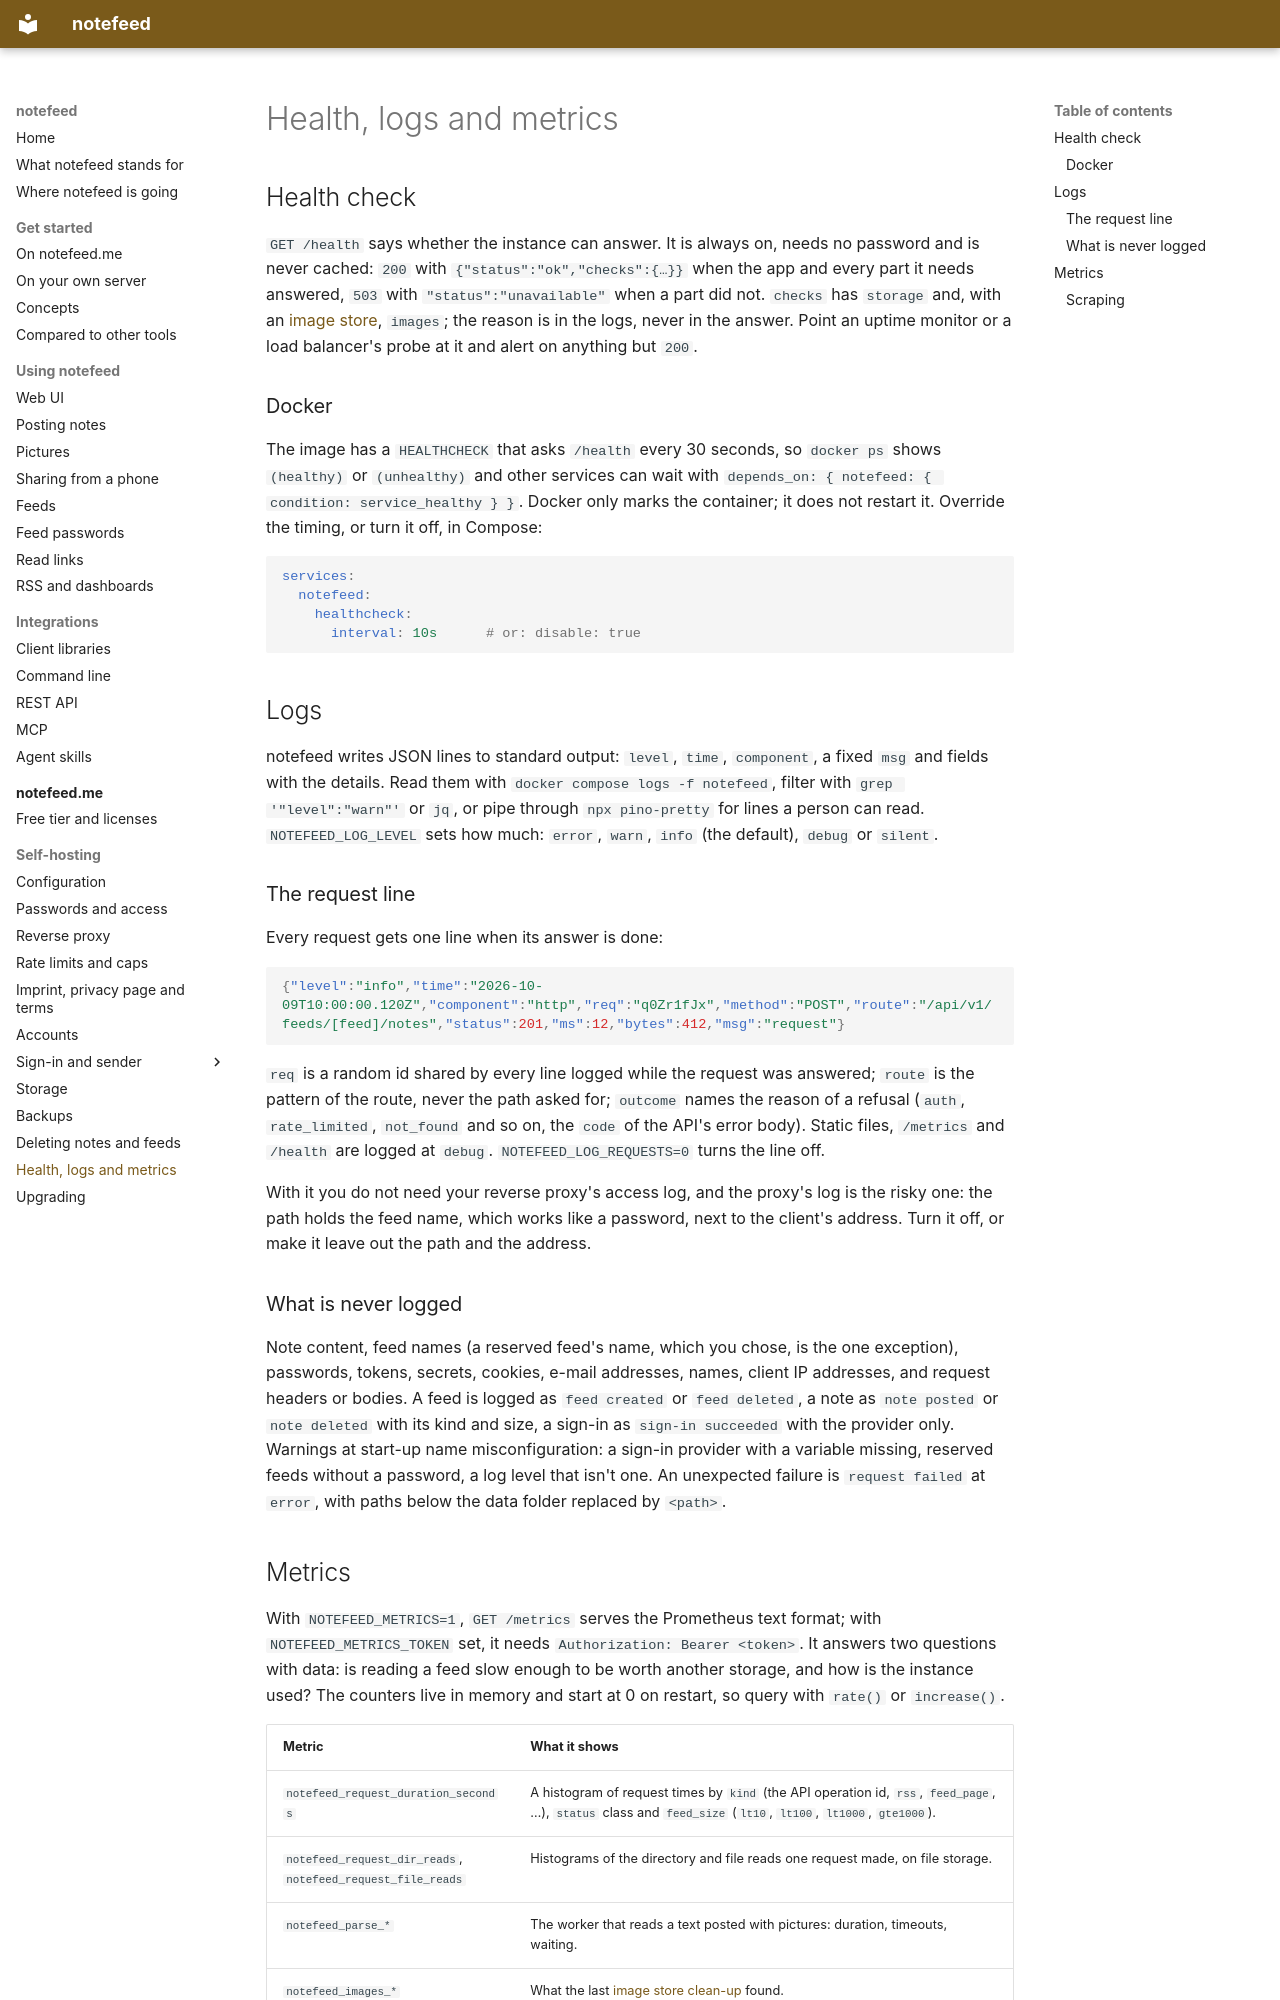

repository: notefeed/notefeed · page: self-hosting/operating/index.html · generator: mkdocs

# Health, logs and metrics

## Health check

`GET /health` says whether the instance can answer. It is always on, needs no password and is never cached: `200` with `{"status":"ok","checks":{…}}` when the app and every part it needs answered, `503` with `"status":"unavailable"` when a part did not. `checks` has `storage` and, with an [image store](storage.md#image-bytes-outside-the-database), `images`; the reason is in the logs, never in the answer. Point an uptime monitor or a load balancer's probe at it and alert on anything but `200`.

### Docker

The image has a `HEALTHCHECK` that asks `/health` every 30 seconds, so `docker ps` shows `(healthy)` or `(unhealthy)` and other services can wait with `depends_on: { notefeed: { condition: service_healthy } }`. Docker only marks the container; it does not restart it. Override the timing, or turn it off, in Compose:

```yaml
services:
  notefeed:
    healthcheck:
      interval: 10s      # or: disable: true
```

## Logs

notefeed writes JSON lines to standard output: `level`, `time`, `component`, a fixed `msg` and fields with the details. Read them with `docker compose logs -f notefeed`, filter with `grep '"level":"warn"'` or `jq`, or pipe through `npx pino-pretty` for lines a person can read. `NOTEFEED_LOG_LEVEL` sets how much: `error`, `warn`, `info` (the default), `debug` or `silent`.

### The request line

Every request gets one line when its answer is done:

```json
{"level":"info","time":"2026-10-09T10:00:00.120Z","component":"http","req":"q0Zr1fJx","method":"POST","route":"/api/v1/feeds/[feed]/notes","status":201,"ms":12,"bytes":412,"msg":"request"}
```

`req` is a random id shared by every line logged while the request was answered; `route` is the pattern of the route, never the path asked for; `outcome` names the reason of a refusal (`auth`, `rate_limited`, `not_found` and so on, the `code` of the API's error body). Static files, `/metrics` and `/health` are logged at `debug`. `NOTEFEED_LOG_REQUESTS=0` turns the line off.

With it you do not need your reverse proxy's access log, and the proxy's log is the risky one: the path holds the feed name, which works like a password, next to the client's address. Turn it off, or make it leave out the path and the address.

### What is never logged

Note content, feed names (a reserved feed's name, which you chose, is the one exception), passwords, tokens, secrets, cookies, e-mail addresses, names, client IP addresses, and request headers or bodies. A feed is logged as `feed created` or `feed deleted`, a note as `note posted` or `note deleted` with its kind and size, a sign-in as `sign-in succeeded` with the provider only. Warnings at start-up name misconfiguration: a sign-in provider with a variable missing, reserved feeds without a password, a log level that isn't one. An unexpected failure is `request failed` at `error`, with paths below the data folder replaced by `<path>`.
